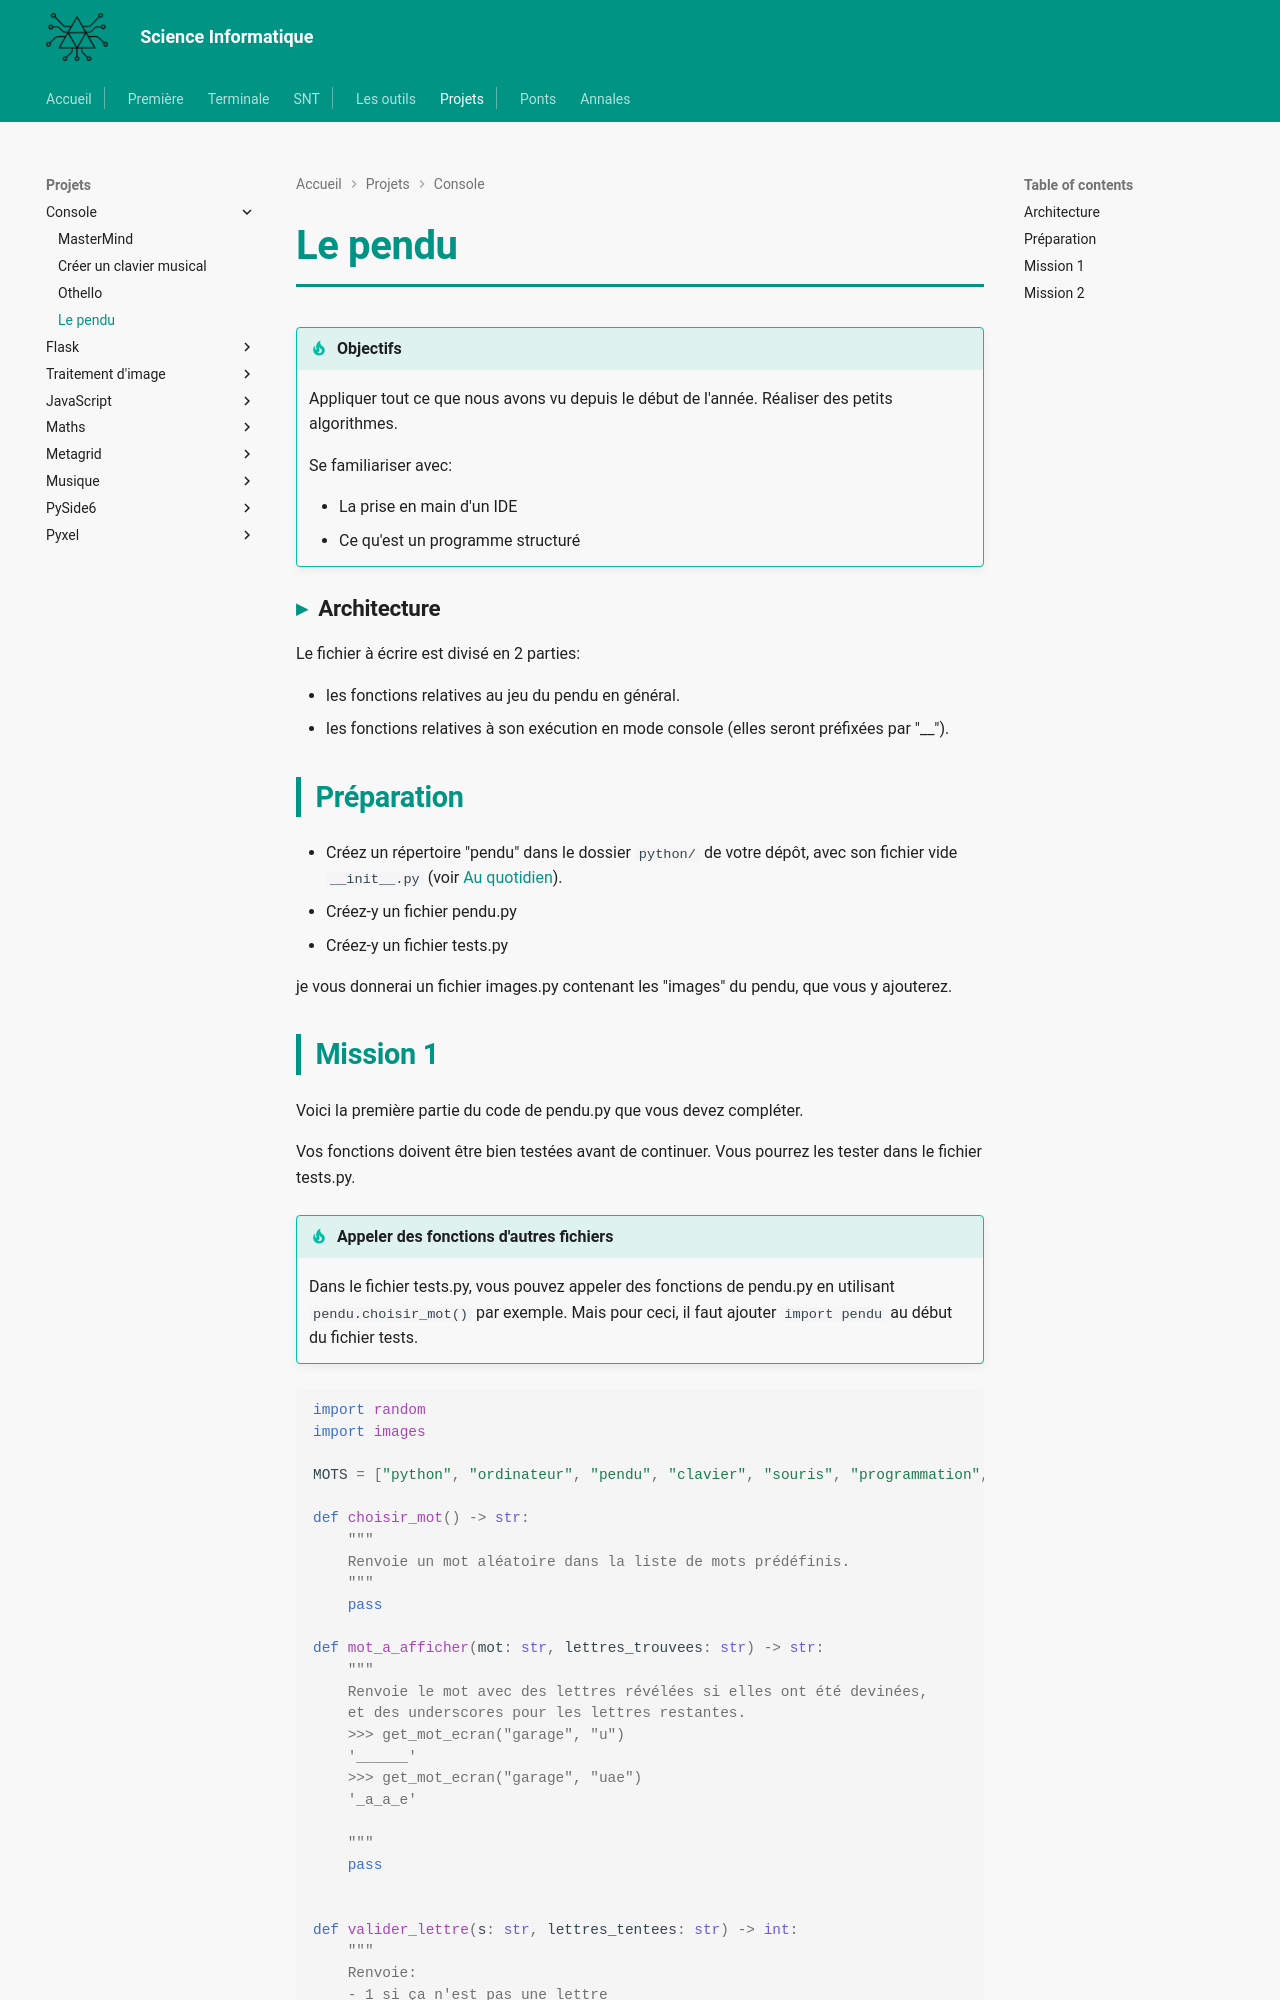

repository: MMarchand-NSI/MMarchand-NSI.github.io · page: projets/console/pendu/index.html · generator: mkdocs

# Le pendu

!!! tip "Objectifs"
    Appliquer tout ce que nous avons vu depuis le début de l'année.
    Réaliser des petits algorithmes.

    Se familiariser avec:

    - La prise en main d'un IDE
    - Ce qu'est un programme structuré

### Architecture
Le fichier à écrire est divisé en 2 parties:

- les fonctions relatives au jeu du pendu en général.
- les fonctions relatives à son exécution en mode console (elles seront préfixées par "__").

## Préparation

- Créez un répertoire "pendu" dans le dossier `python/` de votre dépôt, avec son fichier vide `__init__.py` (voir [Au quotidien](../../les-outils/au-quotidien.md)).
- Créez-y un fichier pendu.py
- Créez-y un fichier tests.py

je vous donnerai un fichier images.py contenant les "images" du pendu, que vous y ajouterez.
